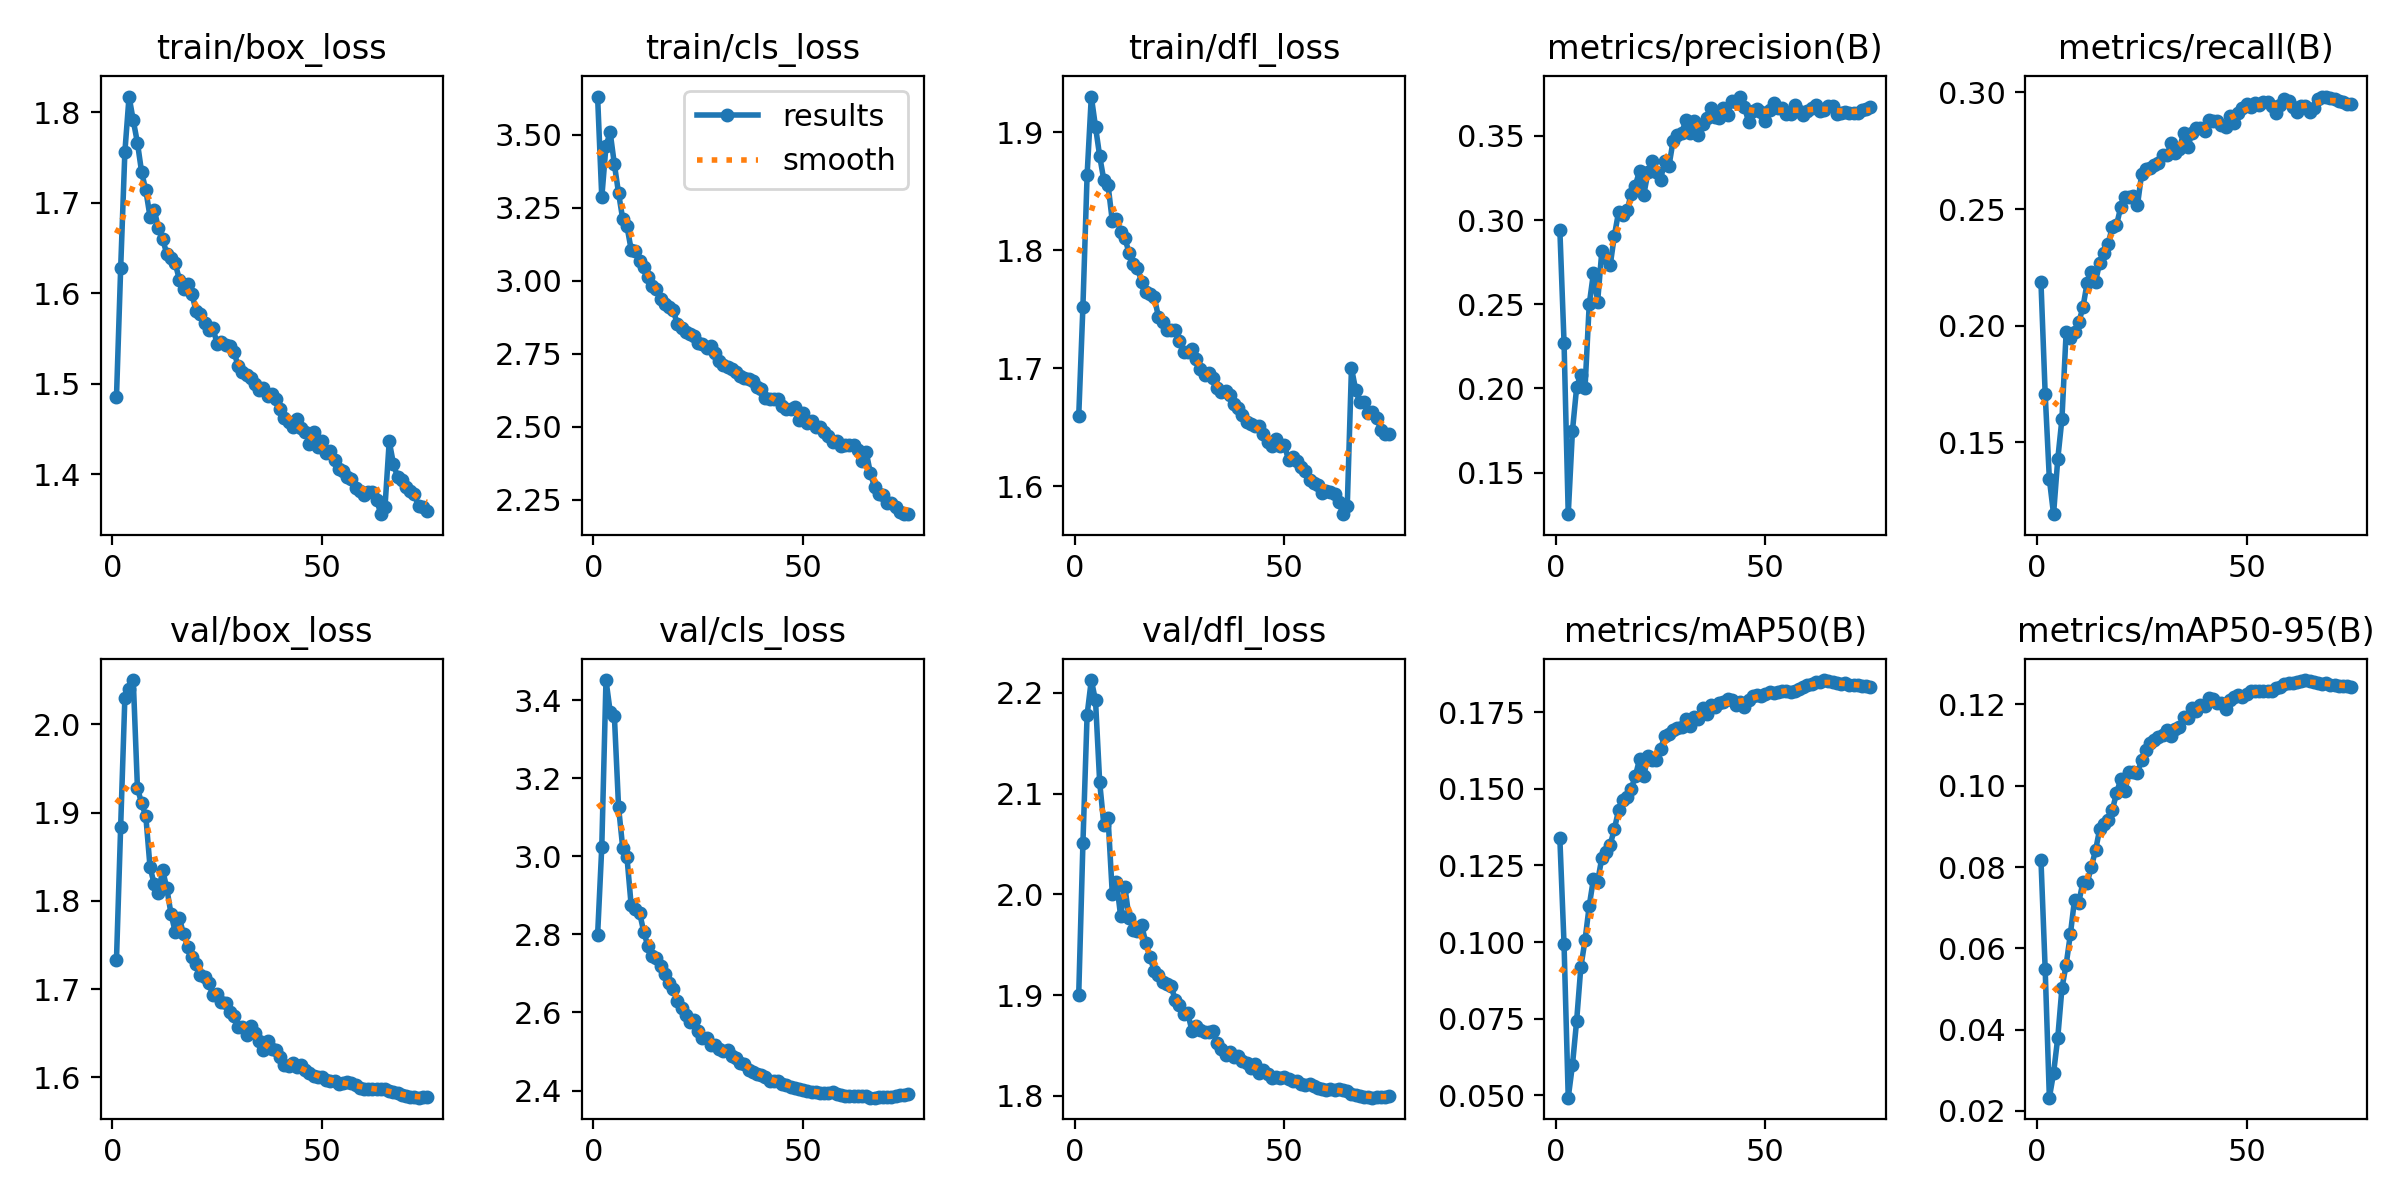

Data behind this chart, as committed beside it:
epoch, train/box_loss, train/cls_loss, train/dfl_loss, metrics/precision(B), metrics/recall(B), metrics/mAP50(B), metrics/mAP50-95(B), val/box_loss, val/cls_loss, val/dfl_loss, lr/pg0, lr/pg1, lr/pg2
1, 1.485, 3.631, 1.659, 0.2943, 0.2186, 0.1339, 0.0817, 1.733, 2.798, 1.9, 0.003329, 0.003329, 0.003329
2, 1.628, 3.285, 1.752, 0.2272, 0.1709, 0.09932, 0.05493, 1.884, 3.025, 2.051, 0.006575, 0.006575, 0.006575
3, 1.756, 3.462, 1.864, 0.1253, 0.1343, 0.0492, 0.02323, 2.03, 3.451, 2.178, 0.009732, 0.009732, 0.009732
4, 1.817, 3.508, 1.93, 0.1747, 0.1192, 0.05979, 0.02926, 2.04, 3.37, 2.213, 0.009604, 0.009604, 0.009604
5, 1.791, 3.399, 1.905, 0.2005, 0.1428, 0.07426, 0.03797, 2.05, 3.358, 2.193, 0.009472, 0.009472, 0.009472
6, 1.766, 3.3, 1.88, 0.2082, 0.1601, 0.09178, 0.05022, 1.928, 3.125, 2.111, 0.00934, 0.00934, 0.00934
7, 1.734, 3.21, 1.859, 0.2002, 0.1973, 0.1006, 0.05597, 1.91, 3.02, 2.068, 0.009208, 0.009208, 0.009208
8, 1.714, 3.186, 1.855, 0.2498, 0.195, 0.1118, 0.06339, 1.896, 2.998, 2.075, 0.009076, 0.009076, 0.009076
9, 1.685, 3.107, 1.825, 0.2684, 0.1973, 0.1205, 0.07195, 1.838, 2.874, 2.001, 0.008944, 0.008944, 0.008944
10, 1.692, 3.103, 1.827, 0.2514, 0.2014, 0.1197, 0.07123, 1.819, 2.865, 2.012, 0.008812, 0.008812, 0.008812
11, 1.672, 3.066, 1.816, 0.2813, 0.2079, 0.1274, 0.07629, 1.809, 2.855, 1.978, 0.00868, 0.00868, 0.00868
12, 1.66, 3.046, 1.81, 0.2774, 0.2183, 0.1293, 0.07602, 1.835, 2.807, 2.007, 0.008548, 0.008548, 0.008548
13, 1.643, 3.011, 1.798, 0.2732, 0.223, 0.1318, 0.08001, 1.814, 2.769, 1.976, 0.008416, 0.008416, 0.008416
14, 1.639, 2.981, 1.788, 0.2908, 0.219, 0.1369, 0.08409, 1.785, 2.745, 1.965, 0.008284, 0.008284, 0.008284
15, 1.633, 2.97, 1.785, 0.3048, 0.227, 0.1431, 0.08934, 1.765, 2.74, 1.964, 0.008152, 0.008152, 0.008152
16, 1.615, 2.938, 1.773, 0.3032, 0.2311, 0.1464, 0.09056, 1.78, 2.718, 1.969, 0.00802, 0.00802, 0.00802
17, 1.605, 2.921, 1.765, 0.3057, 0.2352, 0.1475, 0.09164, 1.762, 2.697, 1.952, 0.007888, 0.007888, 0.007888
18, 1.61, 2.908, 1.763, 0.3153, 0.2422, 0.15, 0.09402, 1.748, 2.676, 1.938, 0.007756, 0.007756, 0.007756
19, 1.599, 2.899, 1.76, 0.3205, 0.2431, 0.1542, 0.09812, 1.736, 2.659, 1.924, 0.007624, 0.007624, 0.007624
20, 1.58, 2.853, 1.744, 0.3293, 0.2508, 0.1597, 0.1016, 1.729, 2.629, 1.92, 0.007492, 0.007492, 0.007492
21, 1.577, 2.839, 1.739, 0.315, 0.2552, 0.1542, 0.09866, 1.716, 2.61, 1.913, 0.00736, 0.00736, 0.00736
22, 1.567, 2.826, 1.733, 0.3283, 0.2551, 0.1608, 0.1034, 1.714, 2.593, 1.911, 0.007228, 0.007228, 0.007228
23, 1.56, 2.817, 1.733, 0.3353, 0.2556, 0.1595, 0.1033, 1.706, 2.574, 1.909, 0.007096, 0.007096, 0.007096
24, 1.561, 2.811, 1.733, 0.3286, 0.2517, 0.1595, 0.1032, 1.693, 2.58, 1.895, 0.006964, 0.006964, 0.006964
25, 1.544, 2.788, 1.723, 0.3238, 0.2651, 0.1629, 0.1064, 1.694, 2.552, 1.891, 0.006832, 0.006832, 0.006832
26, 1.546, 2.783, 1.714, 0.3352, 0.2673, 0.1673, 0.1088, 1.685, 2.535, 1.881, 0.0067, 0.0067, 0.0067
27, 1.543, 2.769, 1.714, 0.332, 0.2676, 0.168, 0.1106, 1.684, 2.534, 1.882, 0.006568, 0.006568, 0.006568
28, 1.542, 2.776, 1.716, 0.3471, 0.2691, 0.1691, 0.1112, 1.675, 2.518, 1.864, 0.006436, 0.006436, 0.006436
29, 1.535, 2.753, 1.708, 0.3507, 0.2698, 0.1698, 0.1121, 1.67, 2.517, 1.869, 0.006304, 0.006304, 0.006304
30, 1.52, 2.727, 1.699, 0.3514, 0.273, 0.1704, 0.1124, 1.657, 2.506, 1.865, 0.006172, 0.006172, 0.006172
31, 1.513, 2.711, 1.694, 0.3591, 0.273, 0.1727, 0.1138, 1.657, 2.501, 1.863, 0.00604, 0.00604, 0.00604
32, 1.509, 2.703, 1.696, 0.3515, 0.2782, 0.1705, 0.1123, 1.647, 2.504, 1.864, 0.005908, 0.005908, 0.005908
33, 1.507, 2.696, 1.692, 0.359, 0.2738, 0.1733, 0.114, 1.659, 2.489, 1.865, 0.005776, 0.005776, 0.005776
34, 1.499, 2.687, 1.683, 0.3503, 0.2758, 0.1729, 0.1145, 1.65, 2.483, 1.853, 0.005644, 0.005644, 0.005644
35, 1.494, 2.674, 1.68, 0.3568, 0.2826, 0.1764, 0.1169, 1.641, 2.47, 1.846, 0.005512, 0.005512, 0.005512
36, 1.496, 2.668, 1.68, 0.3608, 0.2766, 0.1745, 0.1167, 1.63, 2.467, 1.84, 0.00538, 0.00538, 0.00538
37, 1.487, 2.662, 1.677, 0.3664, 0.2826, 0.1774, 0.1192, 1.641, 2.454, 1.843, 0.005248, 0.005248, 0.005248
38, 1.488, 2.656, 1.67, 0.361, 0.2847, 0.1766, 0.1184, 1.631, 2.449, 1.839, 0.005116, 0.005116, 0.005116
39, 1.484, 2.636, 1.666, 0.3608, 0.2846, 0.1779, 0.1198, 1.63, 2.441, 1.84, 0.004984, 0.004984, 0.004984
40, 1.472, 2.628, 1.661, 0.3668, 0.2835, 0.1783, 0.1195, 1.623, 2.44, 1.835, 0.004852, 0.004852, 0.004852
41, 1.462, 2.598, 1.654, 0.3626, 0.2882, 0.1792, 0.1215, 1.614, 2.434, 1.832, 0.00472, 0.00472, 0.00472
42, 1.457, 2.595, 1.653, 0.3706, 0.2877, 0.1791, 0.1213, 1.613, 2.425, 1.828, 0.004588, 0.004588, 0.004588
43, 1.452, 2.596, 1.651, 0.3698, 0.2879, 0.1772, 0.1205, 1.616, 2.425, 1.831, 0.004456, 0.004456, 0.004456
44, 1.461, 2.595, 1.651, 0.3733, 0.286, 0.1784, 0.1204, 1.612, 2.424, 1.823, 0.004324, 0.004324, 0.004324
45, 1.451, 2.572, 1.645, 0.3673, 0.285, 0.1769, 0.1188, 1.614, 2.418, 1.825, 0.004192, 0.004192, 0.004192
46, 1.447, 2.561, 1.637, 0.358, 0.2899, 0.1791, 0.1212, 1.609, 2.413, 1.821, 0.00406, 0.00406, 0.00406
47, 1.434, 2.561, 1.634, 0.3645, 0.2871, 0.1804, 0.1219, 1.604, 2.41, 1.818, 0.003928, 0.003928, 0.003928
48, 1.447, 2.566, 1.64, 0.3657, 0.2913, 0.1806, 0.1222, 1.602, 2.408, 1.819, 0.003796, 0.003796, 0.003796
49, 1.43, 2.524, 1.635, 0.3642, 0.2934, 0.1804, 0.1218, 1.6, 2.405, 1.818, 0.003664, 0.003664, 0.003664
50, 1.436, 2.546, 1.635, 0.3588, 0.2951, 0.1811, 0.1226, 1.6, 2.403, 1.818, 0.003532, 0.003532, 0.003532
51, 1.423, 2.512, 1.623, 0.3651, 0.2937, 0.1817, 0.1234, 1.597, 2.398, 1.816, 0.0034, 0.0034, 0.0034
52, 1.426, 2.52, 1.625, 0.3694, 0.2954, 0.1813, 0.1233, 1.596, 2.397, 1.815, 0.003268, 0.003268, 0.003268
53, 1.416, 2.498, 1.621, 0.3666, 0.2946, 0.1816, 0.1233, 1.595, 2.396, 1.814, 0.003136, 0.003136, 0.003136
54, 1.406, 2.5, 1.616, 0.3664, 0.2959, 0.182, 0.1234, 1.593, 2.393, 1.812, 0.003004, 0.003004, 0.003004
55, 1.403, 2.482, 1.613, 0.3629, 0.2959, 0.1818, 0.1233, 1.593, 2.393, 1.811, 0.002872, 0.002872, 0.002872
56, 1.397, 2.467, 1.605, 0.3633, 0.2943, 0.1818, 0.1232, 1.595, 2.395, 1.812, 0.00274, 0.00274, 0.00274
57, 1.395, 2.447, 1.603, 0.3681, 0.2912, 0.1821, 0.124, 1.593, 2.395, 1.81, 0.002608, 0.002608, 0.002608
58, 1.385, 2.453, 1.601, 0.365, 0.2944, 0.1826, 0.1243, 1.591, 2.392, 1.808, 0.002476, 0.002476, 0.002476
59, 1.381, 2.434, 1.594, 0.3622, 0.297, 0.1834, 0.125, 1.588, 2.388, 1.806, 0.002344, 0.002344, 0.002344
60, 1.377, 2.439, 1.596, 0.3645, 0.2964, 0.184, 0.1252, 1.587, 2.386, 1.806, 0.002212, 0.002212, 0.002212
... 15 more rows
